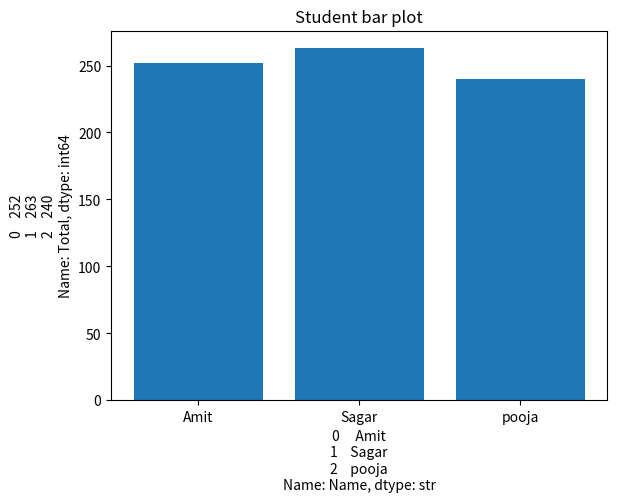

Python code for this plot:
import pandas as pd
import matplotlib.pyplot as plt 

def main():
    data = {'Name':['Amit','Sagar','pooja'],
            'Math':[85,90,78],
            'science':[92,88,80],
            'English':[75,85,82]
            }
    df =pd.DataFrame(data)
    df['Total'] = df['Math'] + df['science'] +df['English']
    
    
    plt.bar(df['Name'],df['Total'])
    plt.xlabel(df['Name'])
    plt.ylabel(df['Total'])
    plt.title('Student bar plot')
    plt.show()





if __name__ =="__main__":
    main()
